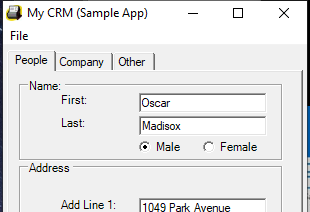
Task: Capture data from Micorsoft Excel spreadsheet
Workflow: Desktop Data Capturing

Step 1: Open Desktop App "MyCRM.exe" on 'Form1' (mycrm.exe)

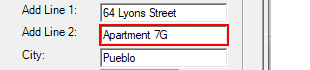
Step 2: type a value into 'textBoxPeopleAddLine2'

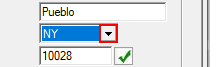
Step 3: click on the push button 'Open'

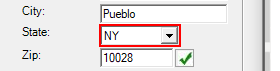
Step 4: type a value into 'comboBoxPeopleAddressState'

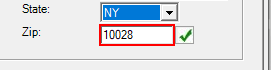
Step 5: type a value into 'textBoxPeopleAddressZip'

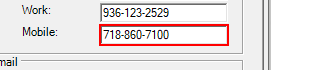
Step 6: type a value into 'textBoxPeopleMobilePhone'

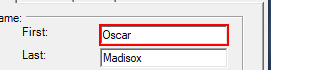
Step 7: type "[customersData.Rows(rowNumber)("first name").toString]" into 'textBoxPeopleFirstName'

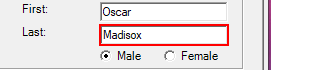
Step 8: type "[customersData.Rows(rowNumber)("last name").toString]" into 'textBoxPeopleLastName'

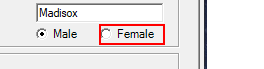
Step 9 [then]: click on 'radioButtonFemale'

Step 10 [else]: click on 'radioButtonMale' (no picture)

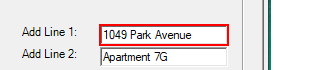
Step 11: type "[customersData.Rows(rowNumber)("address").toString]" into 'textBoxPeopleAddLine1'

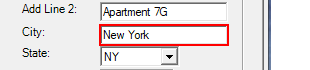
Step 12: type "[customersData.Rows(rowNumber)("city").toString]" into 'textBoxPeopleAddressCity'

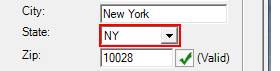
Step 13: select "NY" in 'comboBoxPeopleAddressState'

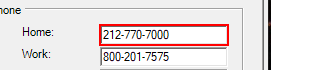
Step 14: type "[customersData.Rows(rowNumber)("home phone").toString]" into 'textBoxPeopleHomePhone'

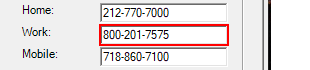
Step 15: type "[customersData.Rows(rowNumber)("work phone").toString]" into 'textBoxPeopleWorkPhone'

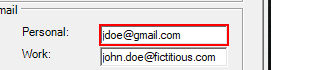
Step 16: type "[customersData.Rows(rowNumber)("personal email").toString]" into 'textBoxPeoplePersonalEmail'

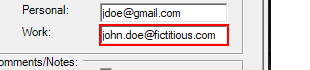
Step 17: type "[customersData.Rows(rowNumber)("work email").toString]" into 'textBoxPeopleWorkEmail'

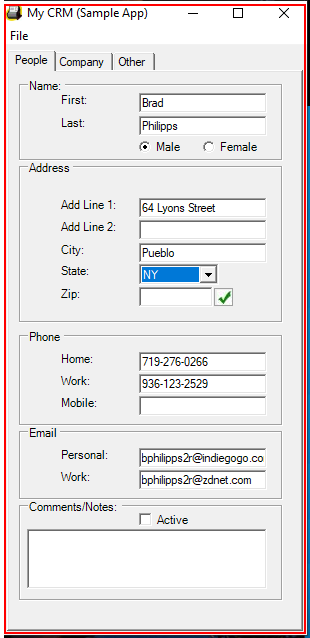
Step 18: Close Application 'UiPath.Studio.exe UiPath' on 'Form1' (mycrm.exe)